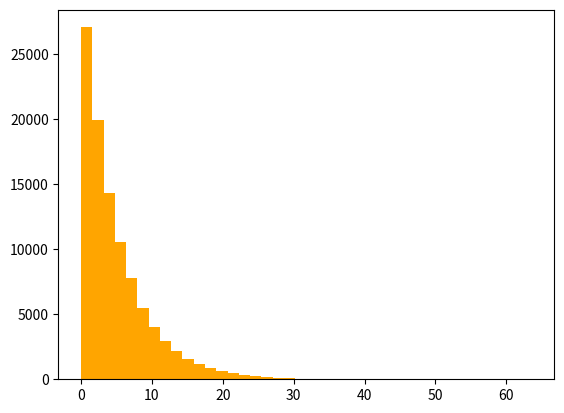

Source code (Python):
#Generate a sample of pseudo-random numbers distributed according to an 
#exponential density distribution with a characteristic time t0 of 5 seconds.
#Visualize the distribution of the obtained sample in a histogram using the inverse function method.
#Write all functions responsible for random number generation in a library, 
#implemented in separate files from the main program.

import random
import matplotlib.pyplot as plt
import numpy as np
import math

def rand_range (xMin, xMax) :
    '''
    generazione di un numero pseudo-casuale distribuito fra xMin ed xMax
    '''
    return xMin + random.random () * (xMax - xMin)

list=[]
def func(x): return -((np.log(1-x))*(5))

for i in range(100000):
    list.append(func(rand_range(0,1)))

print(list)

fig, ax = plt.subplots (nrows = 1, ncols = 1)
ax.hist (list,
         color = 'orange',
         bins=int(np.ceil(1+3.322*np.log(100000)))
        )
plt.show()